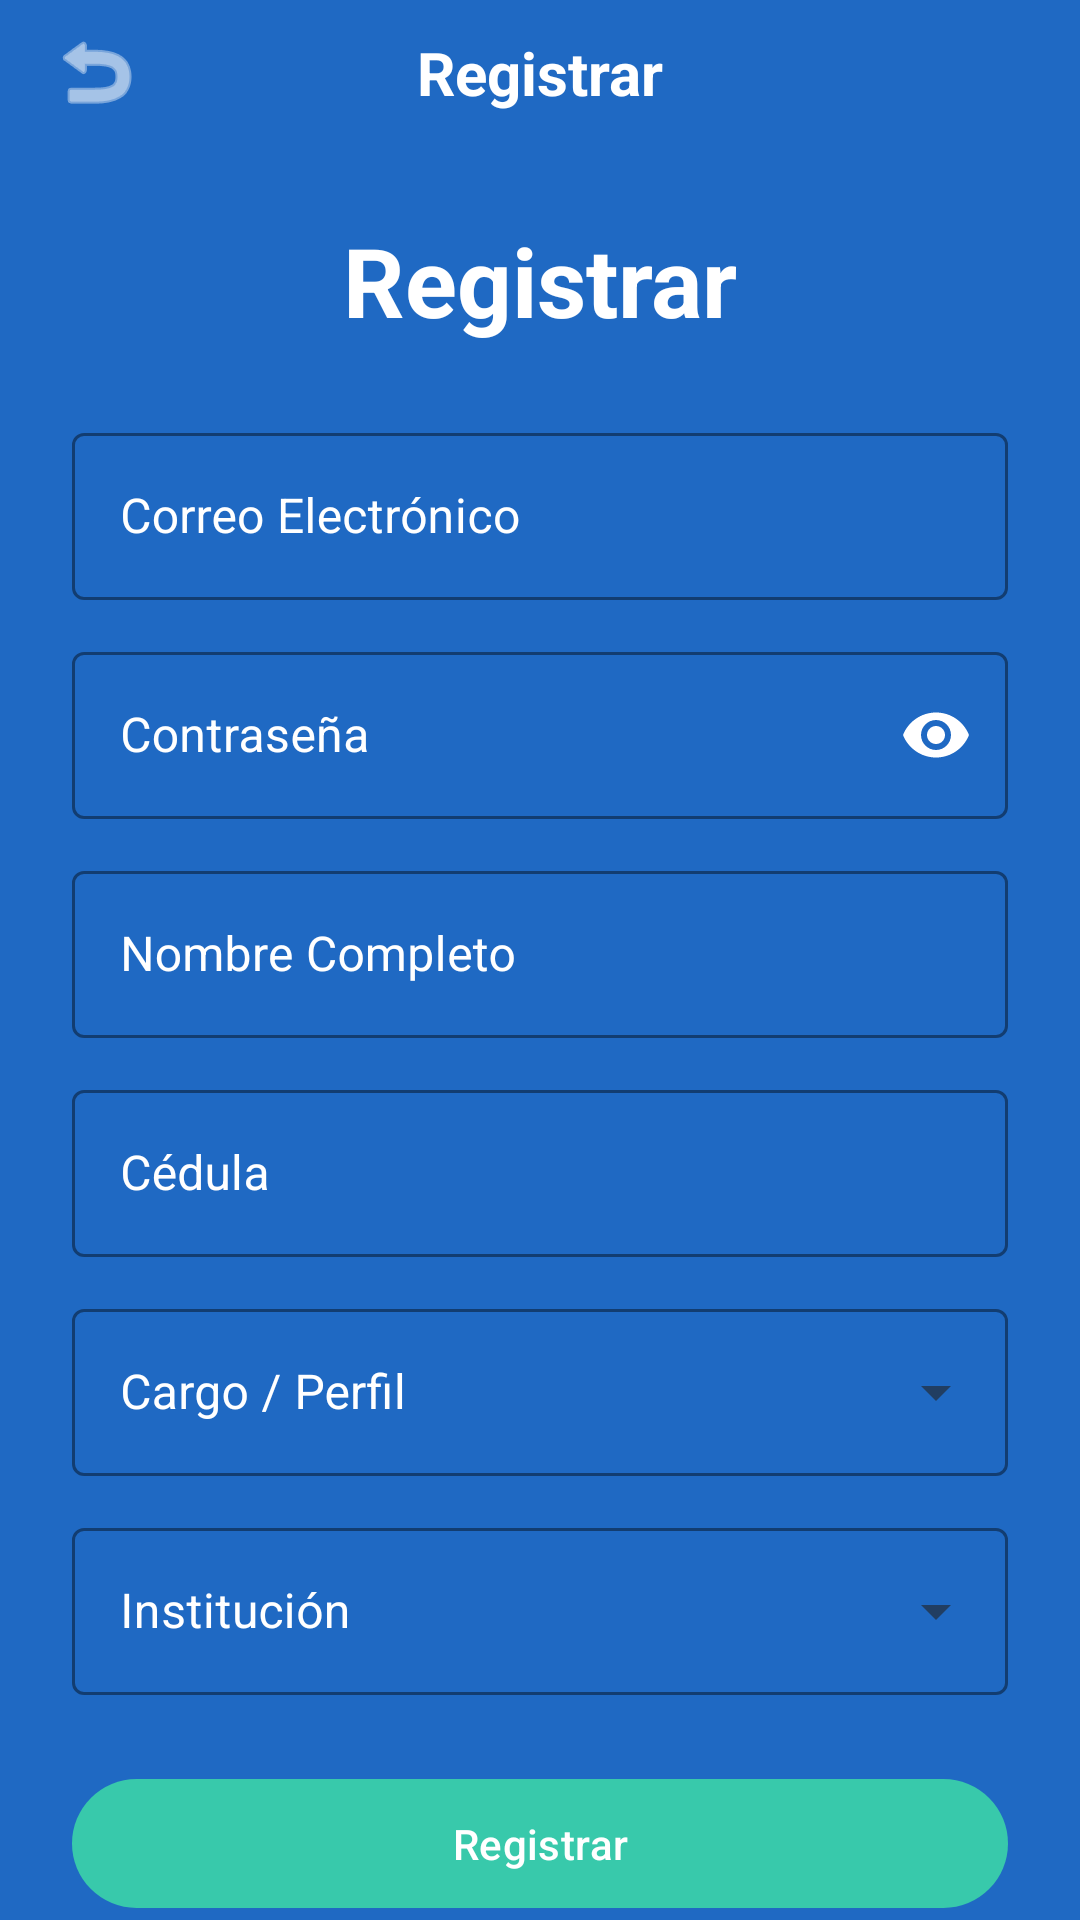

Write the Android layout XML for this screen, with the resource values it uses.
<!-- AndroidManifest.xml: application theme Theme.DECEGestión -->
<!-- res/layout/fragment_register.xml -->
<?xml version="1.0" encoding="utf-8"?>
<androidx.constraintlayout.widget.ConstraintLayout xmlns:android="http://schemas.android.com/apk/res/android"
    xmlns:app="http://schemas.android.com/apk/res-auto"
    xmlns:tools="http://schemas.android.com/tools"
    android:layout_width="match_parent"
    android:layout_height="match_parent"
    android:background="@color/blue_background"
    tools:context=".RegisterFragment">

    
    <androidx.constraintlayout.widget.ConstraintLayout
        android:id="@+id/top_bar"
        android:layout_width="match_parent"
        android:layout_height="wrap_content"
        android:background="@color/blue_background"
        android:paddingTop="8dp"
        android:paddingBottom="8dp"
        app:layout_constraintTop_toTopOf="parent">

        <ImageView
            android:id="@+id/back_icon"
            android:layout_width="32dp"
            android:layout_height="32dp"
            android:layout_marginStart="16dp"
            android:contentDescription="@string/back"
            android:src="@android:drawable/ic_menu_revert"
            app:layout_constraintBottom_toBottomOf="parent"
            app:layout_constraintStart_toStartOf="parent"
            app:layout_constraintTop_toTopOf="parent"
            app:tint="@color/white" />

        <TextView
            android:layout_width="wrap_content"
            android:layout_height="wrap_content"
            android:text="@string/register_title"
            android:textColor="@color/white"
            android:textSize="20sp"
            android:textStyle="bold"
            app:layout_constraintBottom_toBottomOf="parent"
            app:layout_constraintEnd_toEndOf="parent"
            app:layout_constraintStart_toStartOf="parent"
            app:layout_constraintTop_toTopOf="parent" />
    </androidx.constraintlayout.widget.ConstraintLayout>

    <androidx.core.widget.NestedScrollView
        android:layout_width="match_parent"
        android:layout_height="0dp"
        android:fillViewport="true"
        app:layout_constraintBottom_toBottomOf="parent"
        app:layout_constraintTop_toBottomOf="@id/top_bar">

        <androidx.constraintlayout.widget.ConstraintLayout
            android:layout_width="match_parent"
            android:layout_height="wrap_content"
            android:padding="24dp">

            <TextView
                android:id="@+id/text_register_title"
                android:layout_width="wrap_content"
                android:layout_height="wrap_content"
                android:text="@string/register_title"
                android:textColor="@color/white"
                android:textSize="32sp"
                android:textStyle="bold"
                app:layout_constraintEnd_toEndOf="parent"
                app:layout_constraintStart_toStartOf="parent"
                app:layout_constraintTop_toTopOf="parent" />

            <com.google.android.material.textfield.TextInputLayout
                android:id="@+id/layout_email"
                style="@style/Widget.MaterialComponents.TextInputLayout.OutlinedBox"
                android:layout_width="0dp"
                android:layout_height="wrap_content"
                android:layout_marginTop="24dp"
                android:hint="@string/login_email"
                android:textColorHint="@color/white"
                app:boxStrokeColor="@color/white"
                app:hintTextColor="@color/white"
                app:layout_constraintEnd_toEndOf="parent"
                app:layout_constraintStart_toStartOf="parent"
                app:layout_constraintTop_toBottomOf="@+id/text_register_title">

                <com.google.android.material.textfield.TextInputEditText
                    android:id="@+id/edit_email"
                    android:layout_width="match_parent"
                    android:layout_height="wrap_content"
                    android:inputType="textEmailAddress"
                    android:textColor="@color/white" />
            </com.google.android.material.textfield.TextInputLayout>

            <com.google.android.material.textfield.TextInputLayout
                android:id="@+id/layout_password"
                style="@style/Widget.MaterialComponents.TextInputLayout.OutlinedBox"
                android:layout_width="0dp"
                android:layout_height="wrap_content"
                android:layout_marginTop="12dp"
                android:hint="@string/login_password"
                android:textColorHint="@color/white"
                app:boxStrokeColor="@color/white"
                app:hintTextColor="@color/white"
                app:passwordToggleEnabled="true"
                app:passwordToggleTint="@color/white"
                app:layout_constraintEnd_toEndOf="parent"
                app:layout_constraintStart_toStartOf="parent"
                app:layout_constraintTop_toBottomOf="@+id/layout_email">

                <com.google.android.material.textfield.TextInputEditText
                    android:id="@+id/edit_password"
                    android:layout_width="match_parent"
                    android:layout_height="wrap_content"
                    android:inputType="textPassword"
                    android:textColor="@color/white" />
            </com.google.android.material.textfield.TextInputLayout>

            <com.google.android.material.textfield.TextInputLayout
                android:id="@+id/layout_full_name"
                style="@style/Widget.MaterialComponents.TextInputLayout.OutlinedBox"
                android:layout_width="0dp"
                android:layout_height="wrap_content"
                android:layout_marginTop="12dp"
                android:hint="@string/profile_full_name"
                android:textColorHint="@color/white"
                app:boxStrokeColor="@color/white"
                app:hintTextColor="@color/white"
                app:layout_constraintEnd_toEndOf="parent"
                app:layout_constraintStart_toStartOf="parent"
                app:layout_constraintTop_toBottomOf="@+id/layout_password">

                <com.google.android.material.textfield.TextInputEditText
                    android:id="@+id/edit_full_name"
                    android:layout_width="match_parent"
                    android:layout_height="wrap_content"
                    android:inputType="textPersonName|textCapWords"
                    android:textColor="@color/white" />
            </com.google.android.material.textfield.TextInputLayout>

            <com.google.android.material.textfield.TextInputLayout
                android:id="@+id/layout_id_card"
                style="@style/Widget.MaterialComponents.TextInputLayout.OutlinedBox"
                android:layout_width="0dp"
                android:layout_height="wrap_content"
                android:layout_marginTop="12dp"
                android:hint="@string/profile_id_card"
                android:textColorHint="@color/white"
                app:boxStrokeColor="@color/white"
                app:hintTextColor="@color/white"
                app:layout_constraintEnd_toEndOf="parent"
                app:layout_constraintStart_toStartOf="parent"
                app:layout_constraintTop_toBottomOf="@+id/layout_full_name">

                <com.google.android.material.textfield.TextInputEditText
                    android:id="@+id/edit_id_card"
                    android:layout_width="match_parent"
                    android:layout_height="wrap_content"
                    android:inputType="number"
                    android:textColor="@color/white" />
            </com.google.android.material.textfield.TextInputLayout>

            <com.google.android.material.textfield.TextInputLayout
                android:id="@+id/layout_cargo"
                style="@style/Widget.MaterialComponents.TextInputLayout.OutlinedBox.ExposedDropdownMenu"
                android:layout_width="0dp"
                android:layout_height="wrap_content"
                android:layout_marginTop="12dp"
                android:hint="@string/profile_cargo"
                android:textColorHint="@color/white"
                app:boxStrokeColor="@color/white"
                app:hintTextColor="@color/white"
                app:layout_constraintEnd_toEndOf="parent"
                app:layout_constraintStart_toStartOf="parent"
                app:layout_constraintTop_toBottomOf="@+id/layout_id_card">

                <AutoCompleteTextView
                    android:id="@+id/edit_cargo"
                    android:layout_width="match_parent"
                    android:layout_height="wrap_content"
                    android:inputType="none"
                    android:textColor="@color/white" />
            </com.google.android.material.textfield.TextInputLayout>

            <com.google.android.material.textfield.TextInputLayout
                android:id="@+id/layout_institution"
                style="@style/Widget.MaterialComponents.TextInputLayout.OutlinedBox.ExposedDropdownMenu"
                android:layout_width="0dp"
                android:layout_height="wrap_content"
                android:layout_marginTop="12dp"
                android:hint="@string/profile_institution"
                android:textColorHint="@color/white"
                app:boxStrokeColor="@color/white"
                app:hintTextColor="@color/white"
                app:layout_constraintEnd_toEndOf="parent"
                app:layout_constraintStart_toStartOf="parent"
                app:layout_constraintTop_toBottomOf="@+id/layout_cargo">

                <AutoCompleteTextView
                    android:id="@+id/edit_institution"
                    android:layout_width="match_parent"
                    android:layout_height="wrap_content"
                    android:inputType="none"
                    android:textColor="@color/white" />
            </com.google.android.material.textfield.TextInputLayout>

            <com.google.android.material.button.MaterialButton
                android:id="@+id/button_register_email"
                android:layout_width="0dp"
                android:layout_height="wrap_content"
                android:layout_marginTop="24dp"
                android:paddingTop="12dp"
                android:paddingBottom="12dp"
                android:text="@string/register_title"
                android:textAllCaps="false"
                app:backgroundTint="@color/teal_button"
                app:cornerRadius="24dp"
                app:layout_constraintEnd_toEndOf="parent"
                app:layout_constraintStart_toStartOf="parent"
                app:layout_constraintTop_toBottomOf="@+id/layout_institution" />

        </androidx.constraintlayout.widget.ConstraintLayout>
    </androidx.core.widget.NestedScrollView>

</androidx.constraintlayout.widget.ConstraintLayout>
<!-- resources referenced by this layout -->
<resources>
  <color name="blue_background">#1F69C3</color>
  <color name="teal_button">#38C9AB</color>
  <color name="white">#FFFFFFFF</color>
  <string name="back">Atrás</string>
  <string name="login_email">Correo Electrónico</string>
  <string name="login_password">Contraseña</string>
  <string name="profile_cargo">Cargo / Perfil</string>
  <string name="profile_full_name">Nombre Completo</string>
  <string name="profile_id_card">Cédula</string>
  <string name="profile_institution">Institución</string>
  <string name="register_title">Registrar</string>
  <style name="Theme.DECEGestión" parent="Base.Theme.DECEGestión" />
  <style name="Base.Theme.DECEGestión" parent="Theme.Material3.Light.NoActionBar">
          <item name="colorPrimary">@color/md_theme_primary</item>
          <item name="colorPrimaryVariant">@color/md_theme_primary_variant</item>
          <item name="colorOnPrimary">@color/text_on_primary</item>
          <item name="colorSecondary">@color/md_theme_accent</item>
          <item name="colorOnSecondary">@color/text_on_primary</item>
          <item name="android:statusBarColor">@android:color/transparent</item>
          <item name="android:windowLightStatusBar" tools:targetApi="m">false</item>
          <item name="android:windowBackground">@color/app_background</item>
  
          
          <item name="colorSurface">@color/surface_card</item>
          <item name="colorOnSurface">@color/text_primary</item>
          <item name="colorOutline">@color/md_theme_primary</item>
      </style>
  <color name="md_theme_primary">#1F69C3</color>
  <color name="md_theme_primary_variant">#164E91</color>
  <color name="text_on_primary">#FFFFFF</color>
  <color name="md_theme_accent">#38C9AB</color>
  <color name="app_background">#F2F2F2</color>
  <color name="surface_card">#FFFFFF</color>
  <color name="text_primary">#212121</color>
</resources>
